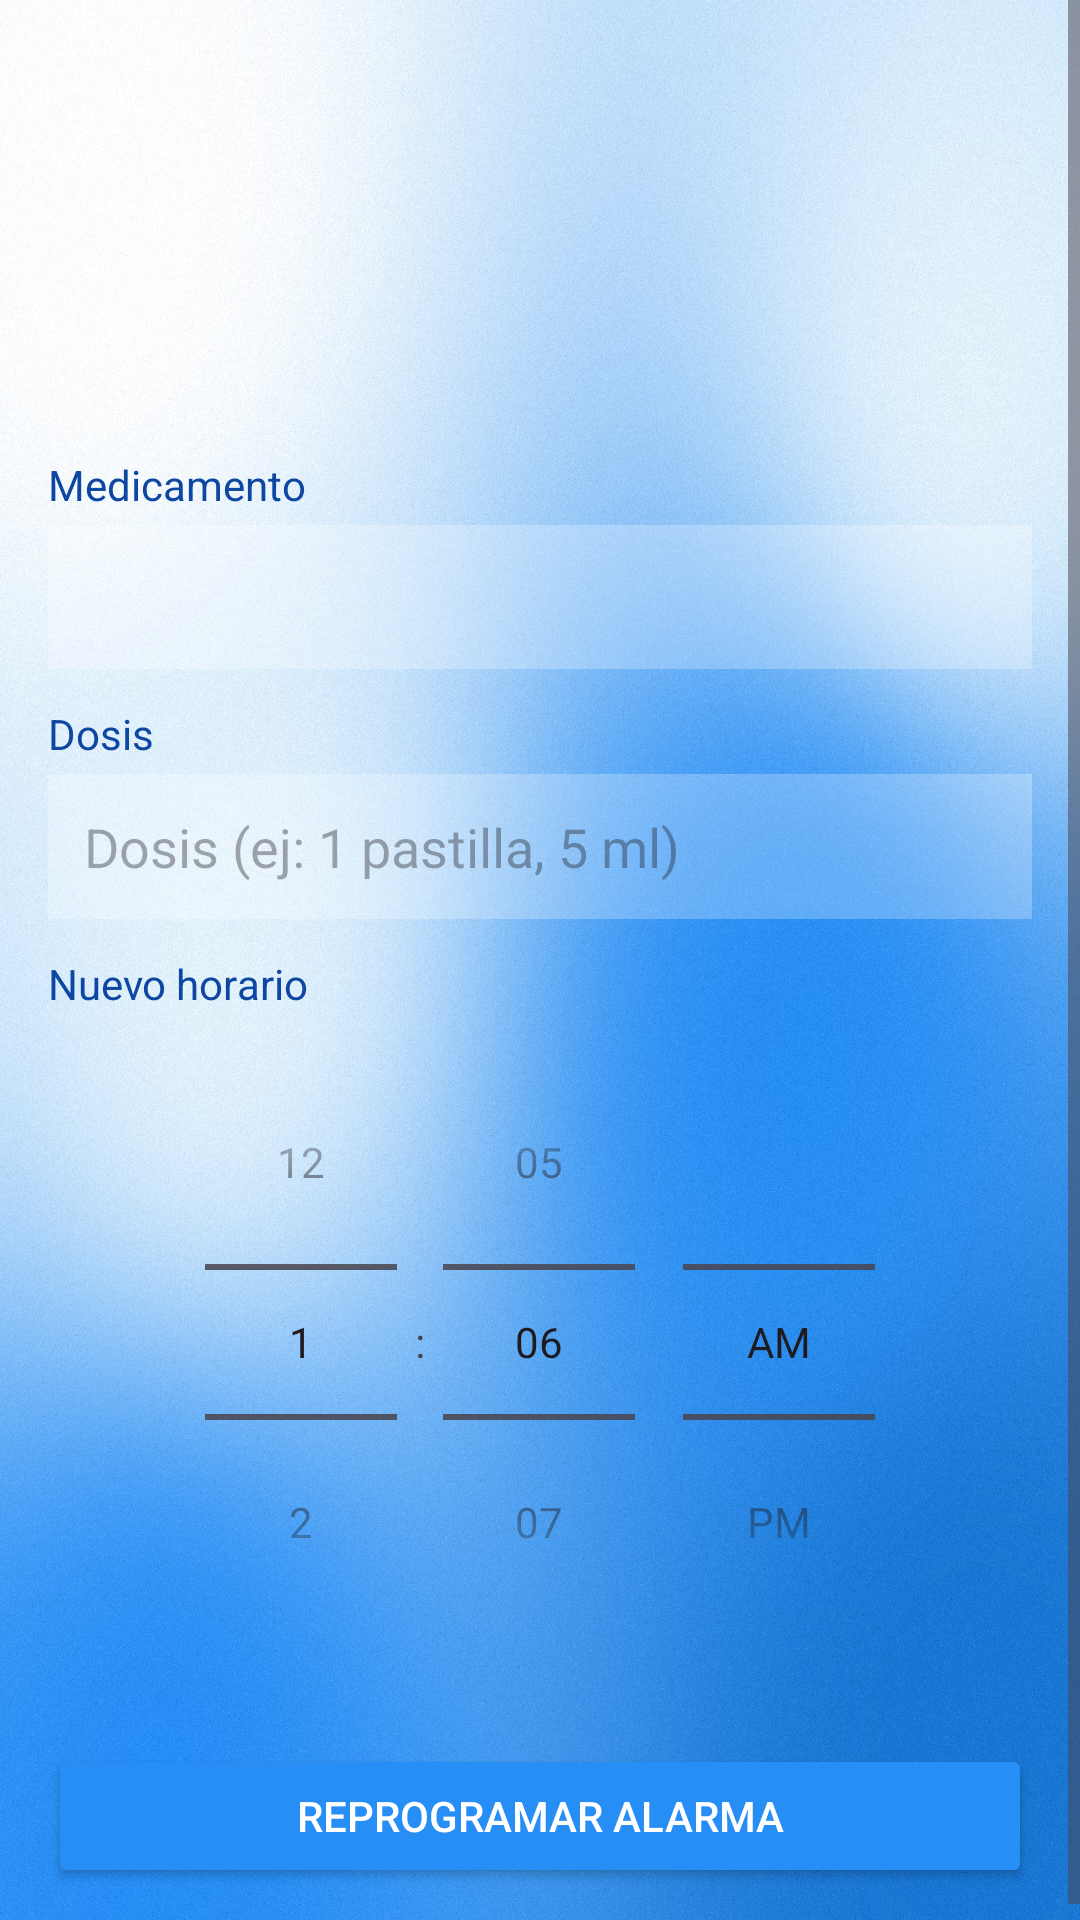

The Android layout XML behind this screen, and the referenced resources:
<!-- AndroidManifest.xml: application theme Theme.AppTuHoraSalud -->
<!-- res/layout/activity_update_alarm.xml -->
<?xml version="1.0" encoding="utf-8"?>
<ScrollView xmlns:android="http://schemas.android.com/apk/res/android"
    android:id="@+id/scrollUpdateAlarm"
    android:layout_width="match_parent"
    android:layout_height="match_parent"
    android:background="@drawable/fondo6">

    <LinearLayout
        android:layout_width="match_parent"
        android:layout_height="wrap_content"
        android:orientation="vertical"
        android:padding="16dp">

        <ImageView
            android:layout_width="120dp"
            android:layout_height="120dp"
            android:layout_gravity="center"
            android:layout_marginBottom="16dp"
            android:contentDescription="Icono de alarma"
            android:src="@drawable/usuario" />

        <TextView
            android:layout_width="match_parent"
            android:layout_height="wrap_content"
            android:layout_marginBottom="4dp"
            android:text="Medicamento"
            android:textColor="#0D47A1"
            android:textSize="14sp" />

        <TextView
            android:id="@+id/tvMedicineName"
            android:layout_width="match_parent"
            android:layout_height="wrap_content"
            android:layout_marginBottom="12dp"
            android:background="#40FFFFFF"
            android:minHeight="48dp"
            android:padding="12dp"
            android:textColor="#000000"
            android:textSize="16sp"
            android:textStyle="bold" />

        <TextView
            android:layout_width="match_parent"
            android:layout_height="wrap_content"
            android:layout_marginBottom="4dp"
            android:text="Dosis"
            android:textColor="#0D47A1"
            android:textSize="14sp" />

        <EditText
            android:id="@+id/inputDose"
            android:layout_width="match_parent"
            android:layout_height="wrap_content"
            android:layout_marginBottom="12dp"
            android:background="#40FFFFFF"
            android:hint="Dosis (ej: 1 pastilla, 5 ml)"
            android:inputType="text"
            android:minHeight="48dp"
            android:padding="12dp" />

        <TextView
            android:layout_width="match_parent"
            android:layout_height="wrap_content"
            android:layout_marginBottom="4dp"
            android:text="Nuevo horario"
            android:textColor="#0D47A1"
            android:textSize="14sp" />

        <TimePicker
            android:id="@+id/timePickerAlarm"
            android:layout_width="match_parent"
            android:layout_height="wrap_content"
            android:layout_marginBottom="12dp"
            android:timePickerMode="spinner" />

        <Button
            android:id="@+id/btnUpdateAlarm"
            android:layout_width="match_parent"
            android:layout_height="wrap_content"
            android:layout_marginTop="16dp"
            android:backgroundTint="#278EF5"
            android:minHeight="48dp"
            android:padding="12dp"
            android:text="Reprogramar Alarma"
            android:textColor="#FFFFFF" />

    </LinearLayout>
</ScrollView>
<!-- resources referenced by this layout -->
<resources>
  <!-- drawable fondo6: jpg bitmap (drawable, 512555 bytes) -->
  <style name="Theme.AppTuHoraSalud" parent="Base.Theme.AppTuHoraSalud" />
  <style name="Base.Theme.AppTuHoraSalud" parent="Theme.Material3.DayNight.NoActionBar">
          
          
      </style>
</resources>
